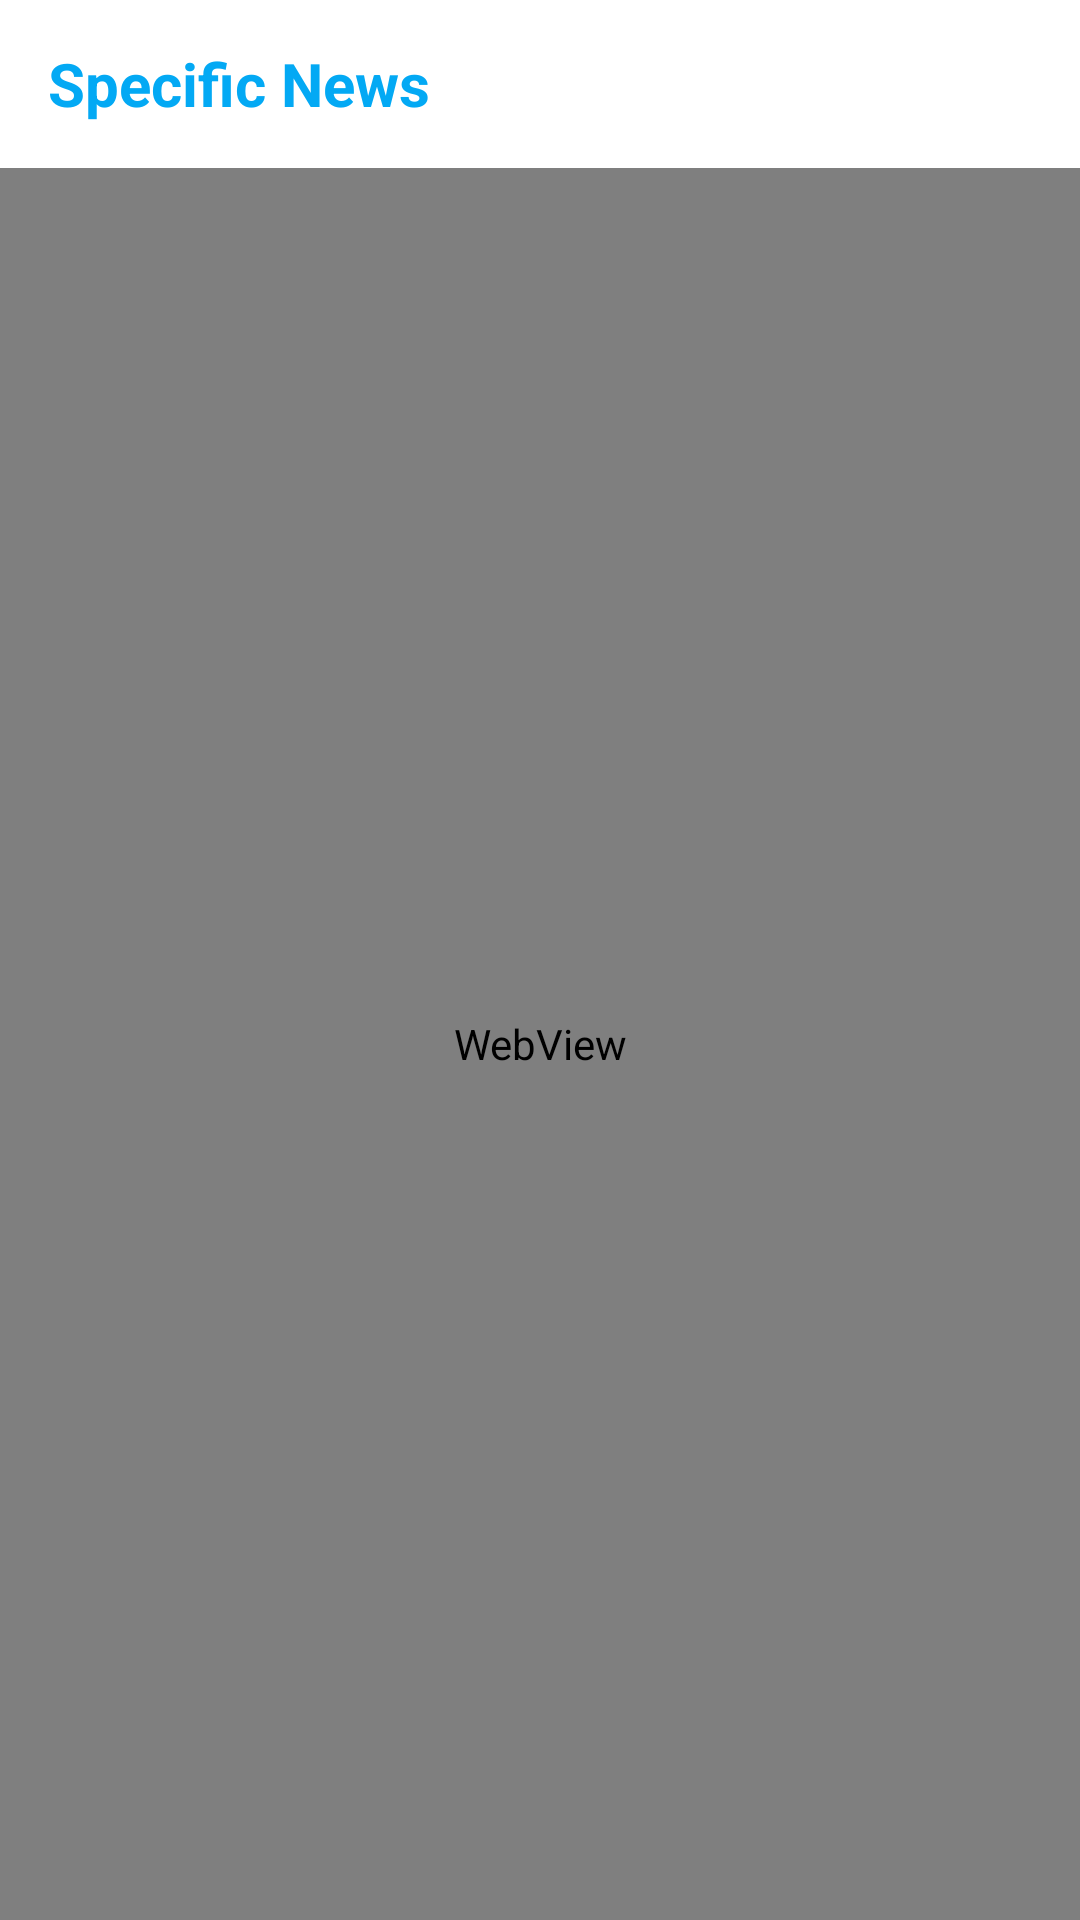

Write the Android layout XML for this screen, with the resource values it uses.
<!-- AndroidManifest.xml: application theme Theme.Newz5 -->
<!-- res/layout/activity_web_view.xml -->
<?xml version="1.0" encoding="utf-8"?>

<RelativeLayout xmlns:android="http://schemas.android.com/apk/res/android"
    xmlns:app="http://schemas.android.com/apk/res-auto"
    xmlns:tools="http://schemas.android.com/tools"
    android:layout_width="match_parent"
    android:layout_height="match_parent"
    tools:context=".webView">

    <androidx.appcompat.widget.Toolbar
        android:layout_width="match_parent"
        android:layout_height="?attr/actionBarSize"
        android:layout_marginTop="0dp"
        android:background="@color/white"
        android:id="@+id/toolbar">

        <RelativeLayout
            android:layout_width="match_parent"
            android:layout_height="match_parent"
            android:gravity="center_vertical">

            <TextView
                android:layout_width="wrap_content"
                android:layout_height="wrap_content"
                android:text="Specific News"
                android:textStyle="bold"
                android:textSize="20sp"
                android:textColor="#03A9F4">

            </TextView>
        </RelativeLayout>
    </androidx.appcompat.widget.Toolbar>

    <WebView
        android:layout_width="match_parent"
        android:layout_height="match_parent"
        android:id="@+id/webview"
        android:layout_below="@+id/toolbar">

    </WebView>


</RelativeLayout>
<!-- resources referenced by this layout -->
<resources>
  <color name="white">#FFFFFFFF</color>
  <style name="Theme.Newz5" parent="Theme.MaterialComponents.DayNight.NoActionBar">
          
          <item name="colorPrimary">@color/purple_500</item>
          <item name="colorPrimaryVariant">@color/purple_700</item>
          <item name="colorOnPrimary">@color/white</item>
          
          <item name="colorSecondary">@color/teal_200</item>
          <item name="colorSecondaryVariant">@color/teal_700</item>
          <item name="colorOnSecondary">@color/black</item>
          
          <item name="android:statusBarColor" tools:targetApi="l">?attr/colorPrimaryVariant</item>
          
      </style>
  <color name="purple_500">#FF6200EE</color>
  <color name="purple_700">#03A9F4</color>
  <color name="teal_200">#FF03DAC5</color>
  <color name="teal_700">#FF018786</color>
  <color name="black">#FF000000</color>
</resources>
